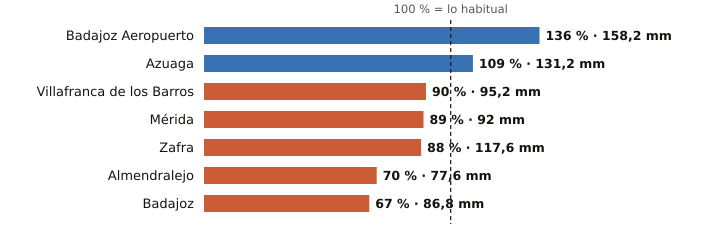

Data behind this chart, as committed beside it:
estacion, provincia, indicativo, mm_otono, referencia_mm, pct, periodo_referencia, hasta, hora
Badajoz Aeropuerto, Badajoz, 4452, 158.2, 116.5, 136, 1991-2020, 2026-11-14, 11
Azuaga, Badajoz, 5473X, 131.2, 120.7, 109, 2003-2025, 2026-11-14, 11
Villafranca de los Barros, Badajoz, 4395X, 95.2, 105.5, 90, 2008-2025, 2026-11-14, 11
Mérida, Badajoz, 4410X, 92.0, 103.0, 89, 1991-2020, 2026-11-14, 11
Zafra, Badajoz, 4427X, 117.6, 133.8, 88, 2003-2025, 2026-11-14, 11
Almendralejo, Badajoz, 4436Y, 77.6, 110.2, 70, 2009-2025, 2026-11-14, 11
Badajoz, Badajoz, 4478X, 86.8, 130.1, 67, 2002-2025, 2026-11-14, 11
